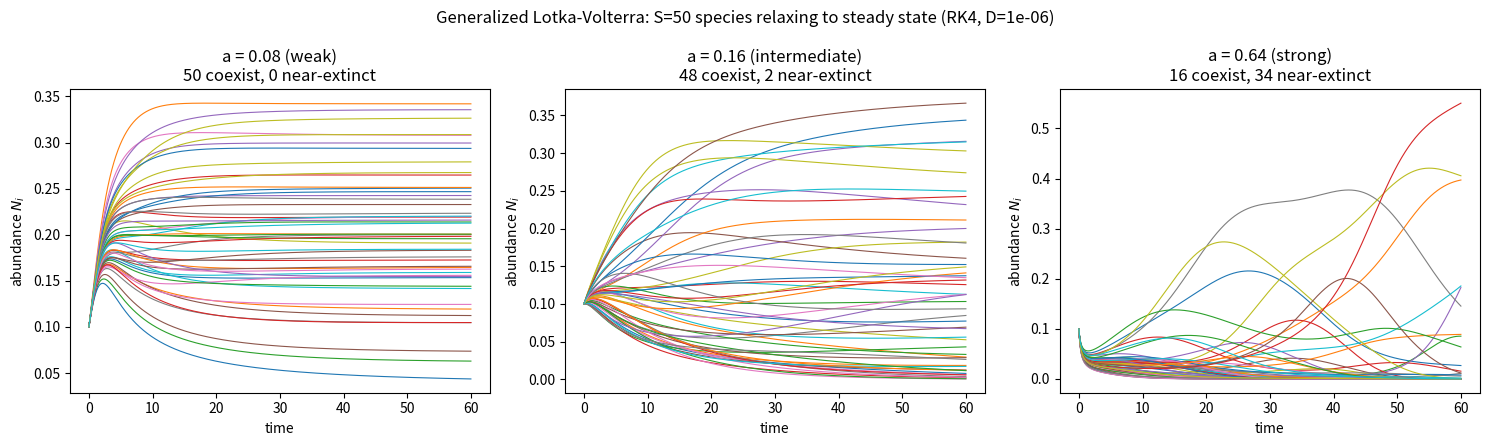

Reproduce this figure in Python. (Note: this script raises an exception after producing the figure.)
import matplotlib
matplotlib.use("Agg")
import matplotlib.pyplot as plt
import numpy as np

# ---------------------------------------------------------------
# Generalized Lotka-Volterra community:
#   dN_i/dt = N_i * (1 - sum_j a_ij * N_j) + D
# a_ii = 1 (self-limitation), a_ij ~ Uniform(0, 2a) off-diagonal.
# Integrated with a generic explicit RK4 written out by hand.
# ---------------------------------------------------------------

np.random.seed(0)

S = 50          # number of species
D = 1e-6        # small immigration / dispersal term
T = 60.0        # total integration time
dt = 0.01       # RK4 step
nsteps = int(T / dt)

def build_interaction_matrix(S, a):
    """Interaction matrix: self a_ii=1, off-diagonal ~ Uniform(0, 2a) (mean a)."""
    A = np.random.uniform(0.0, 2.0 * a, size=(S, S))
    np.fill_diagonal(A, 1.0)
    return A

def glv_rhs(N, A, D):
    """Right-hand side dN/dt of the generalized Lotka-Volterra system."""
    return N * (1.0 - A @ N) + D

def rk4_step(f, y, dt):
    """One step of the generic 4th-order Runge-Kutta method, written explicitly."""
    k1 = f(y)                    # slope at the start
    k2 = f(y + 0.5 * dt * k1)    # slope at the midpoint using k1
    k3 = f(y + 0.5 * dt * k2)    # slope at the midpoint using k2
    k4 = f(y + dt * k3)          # slope at the end using k3
    return y + (dt / 6.0) * (k1 + 2.0 * k2 + 2.0 * k3 + k4)  # weighted average

def integrate(A, D, N0, dt, nsteps):
    """Integrate the S-dimensional GLV system with the generic RK4 routine."""
    f = lambda N: glv_rhs(N, A, D)  # bind A, D so RK4 sees only y
    traj = np.empty((nsteps + 1, len(N0)))
    traj[0] = N0
    N = N0.copy()
    for k in range(nsteps):
        N = rk4_step(f, N, dt)
        N = np.maximum(N, 0.0)  # keep populations non-negative
        traj[k + 1] = N
    return traj

t = np.linspace(0.0, T, nsteps + 1)
N0 = np.full(S, 0.1)  # identical small initial abundances

# Extinction threshold used to classify final states.
thr = 1e-3

# --- Run for weak, intermediate, and strong mean interaction strengths ---
a_values = [0.08, 0.16, 0.64]
labels = {0.08: "weak", 0.16: "intermediate", 0.64: "strong"}

fig, axes = plt.subplots(1, len(a_values), figsize=(15, 4.5), sharey=False)

for ax, a in zip(axes, a_values):
    A = build_interaction_matrix(S, a)
    traj = integrate(A, D, N0, dt, nsteps)

    Nfinal = traj[-1]
    n_coexist = int(np.sum(Nfinal > thr))
    n_extinct = S - n_coexist

    print(f"a = {a:.2f} ({labels[a]}), S = {S}")
    print(f"  trajectory array shape (time x species) = {traj.shape}")
    print(f"  number of coexisting species (N > {thr:g}) = {n_coexist}")
    print(f"  number of near-extinct species (N <= {thr:g}) = {n_extinct}")
    print(f"  final abundance: min = {Nfinal.min():.3e}, max = {Nfinal.max():.3e}, mean = {Nfinal.mean():.3e}")
    # Convergence check: magnitude of the last RHS should be ~0 at steady state.
    resid = np.max(np.abs(glv_rhs(Nfinal, A, D)))
    print(f"  max |dN/dt| at final time (steady-state residual) = {resid:.3e}")
    print()

    for i in range(S):
        ax.plot(t, traj[:, i], lw=0.8)
    ax.set_title(f"a = {a:.2f} ({labels[a]})\n{n_coexist} coexist, {n_extinct} near-extinct")
    ax.set_xlabel("time")
    ax.set_ylabel("abundance $N_i$")

fig.suptitle(f"Generalized Lotka-Volterra: S={S} species relaxing to steady state (RK4, D={D:g})")
fig.tight_layout()
plt.savefig("/private/tmp/claude-501/-Users-lvmy-neu-teaching-numericalR-numericalR/e8e9d206-e3a8-4079-be52-06334c0a89a5/scratchpad/eval/gen/3H.6.1_s2.png", dpi=120)

# --- Explicit scaling check: same RK4 routine, driven with an S-vector ---
A_check = build_interaction_matrix(S, 0.16)
traj_check = integrate(A_check, D, N0, dt, nsteps)
state_len = traj_check.shape[1]
final_resid = np.max(np.abs(glv_rhs(traj_check[-1], A_check, D)))
n_coexist_check = int(np.sum(traj_check[-1] > thr))
print("SCALING CHECK (same rk4_step routine on an S-dimensional state):")
print(f"  state vector length integrated = {state_len} (equals S = {S}: {state_len == S})")
print(f"  coexisting species at steady state = {n_coexist_check}")
print(f"  near-extinct species at steady state = {S - n_coexist_check}")
print(f"  steady-state residual max |dN/dt| = {final_resid:.3e}")
# The check confirms the result because the identical generic RK4 step, fed an
# S-length vector, drives all S coupled equations to a residual near zero (steady
# state) with some species surviving and others collapsing, exactly the expected
# mix of coexistence and near-extinction in a large random community.
print("Explanation: the identical generic RK4 routine applied to the full S-vector")
print("drives every coupled equation to a near-zero residual (a genuine steady state)")
print("with a mix of survivors and near-extinct species, confirming both that the")
print("integrator scales to S variables and that the community self-organizes as expected.")
